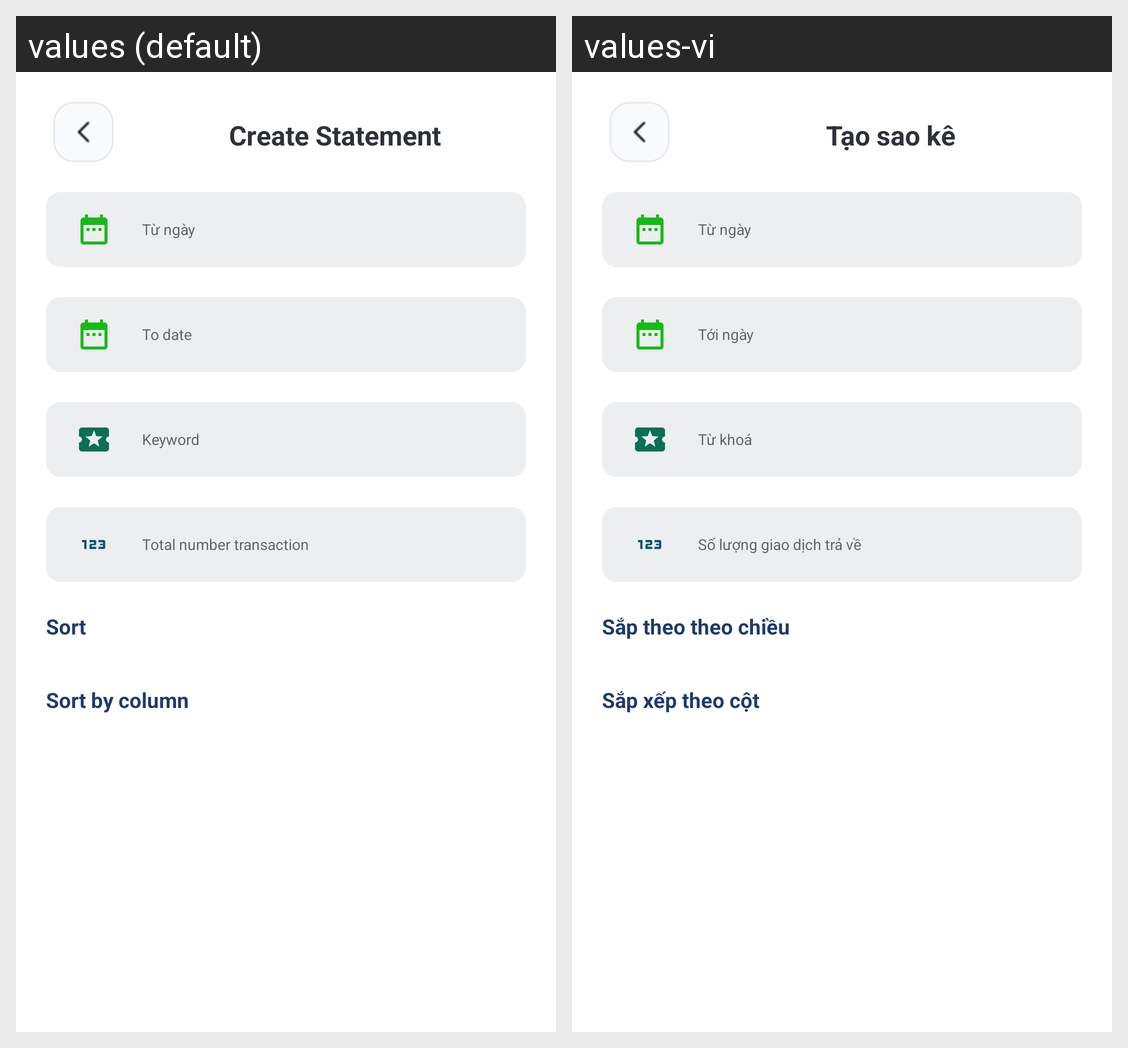

Locale-by-locale string values for the Android screen shown in this grid:
Android screen res/layout/activity_transaction_statement.xml rendered under 2 locales, left to right: values (default), values-vi. Device: Nexus 5 (rendered at 1080×1920; each locale shown at half size, 540×960, under a caption strip naming it); theme Theme.PrudentialFinance.
Strings drawn on this screen, with the default value and each locale's value (text and hints the layout hard-codes, and strings that could not be matched under every locale, appear in the picture but are not listed):

create_statement
  values: Create Statement
  values-vi: Tạo sao kê

fromDate
  values: Từ ngày
  values-vi: Từ ngày

toDate
  values: To date
  values-vi: Tới ngày

site_keyword
  values: Keyword
  values-vi: Từ khoá

number_of_transactions
  values: Total number transaction
  values-vi: Số lượng giao dịch trả về

sort
  values: Sort
  values-vi: Sắp theo theo chiều

sort_by_column
  values: Sort by column
  values-vi: Sắp xếp theo cột
